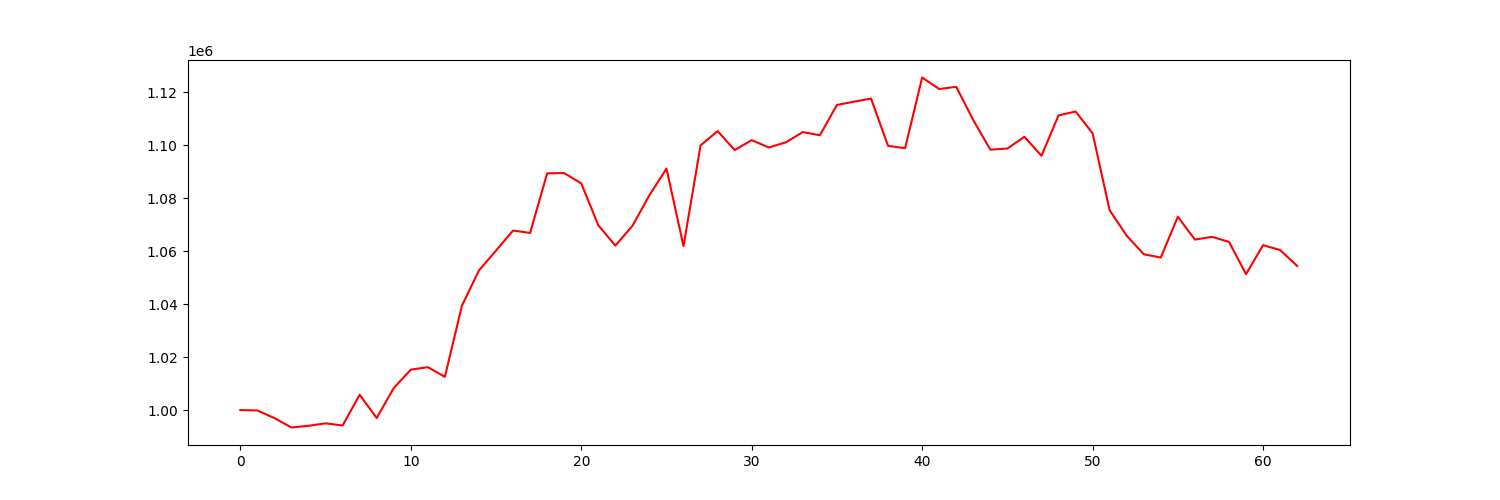

The file beside this chart, header and first rows:
account_value, date, daily_return
1000000, 2022-10-04, 
999849, 2022-10-05, -0.0001511
996958, 2022-10-06, -0.002891
993414, 2022-10-07, -0.003556
994061, 2022-10-10, 0.0006513
994985, 2022-10-11, 0.0009298
994172, 2022-10-12, -0.0008171
1005743, 2022-10-13, 0.01164
997000, 2022-10-14, -0.008693
1008318, 2022-10-17, 0.01135
1015248, 2022-10-18, 0.006873
1016197, 2022-10-19, 0.000935
1012539, 2022-10-20, -0.0036
1039404, 2022-10-21, 0.02653
1052734, 2022-10-24, 0.01283
1060231, 2022-10-25, 0.007121
1067779, 2022-10-26, 0.00712
1066884, 2022-10-27, -0.0008388
1089385, 2022-10-28, 0.02109
1089481, 2022-10-31, 8.845525367928708e-05
1085583, 2022-11-01, -0.003578
1069766, 2022-11-02, -0.01457
1062092, 2022-11-03, -0.007174
1069540, 2022-11-04, 0.007013
1081109, 2022-11-07, 0.01082
1091182, 2022-11-08, 0.009317
1061910, 2022-11-09, -0.02683
1099928, 2022-11-10, 0.0358
1105336, 2022-11-11, 0.004916
1098172, 2022-11-14, -0.006481
1101923, 2022-11-15, 0.003415
1099150, 2022-11-16, -0.002517
1101081, 2022-11-17, 0.001757
1104966, 2022-11-18, 0.003528
1103749, 2022-11-21, -0.001102
1115213, 2022-11-22, 0.01039
1116438, 2022-11-23, 0.001099
1117623, 2022-11-25, 0.001061
1099748, 2022-11-28, -0.01599
1098893, 2022-11-29, -0.0007778
1125574, 2022-11-30, 0.02428
1121221, 2022-12-01, -0.003867
1122054, 2022-12-02, 0.0007427
1109448, 2022-12-05, -0.01124
1098335, 2022-12-06, -0.01002
1098742, 2022-12-07, 0.0003707
1103163, 2022-12-08, 0.004024
1096007, 2022-12-09, -0.006486
1111264, 2022-12-12, 0.01392
1112727, 2022-12-13, 0.001317
1104505, 2022-12-14, -0.007389
1075418, 2022-12-15, -0.02634
1065837, 2022-12-16, -0.008909
1058835, 2022-12-19, -0.00657
1057594, 2022-12-20, -0.001172
1072988, 2022-12-21, 0.01456
1064369, 2022-12-22, -0.008032
1065400, 2022-12-23, 0.0009684
1063505, 2022-12-27, -0.001778
1051321, 2022-12-28, -0.01146
... 3 more rows
